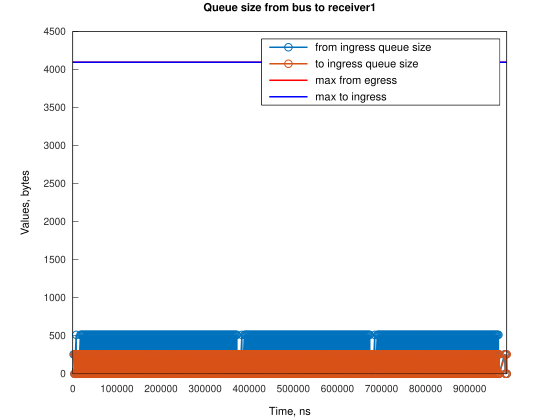

Source data for this figure (header and first rows):
Time, from_ingress_queue_size, to_ingress_queue_size
1908, 256, nan
3816, 0, nan
3817, 0, 0
3908, 256, 0
5816, 0, 0
5817, 0, 0
5818, 256, 0
7723, 512, 0
7725, 256, 0
7726, 256, 0
9632, 0, 0
9633, 0, 0
9651, 256, 0
11559, 0, 0
11560, 0, 0
11563, 256, 0
13470, 0, 0
13471, 0, 0
13485, 256, 0
15392, 0, 0
15393, 0, 0
15394, 256, 0
17300, 512, 0
17302, 256, 0
17303, 256, 0
19207, 512, 0
19209, 256, 0
19210, 256, 0
21114, 512, 0
21116, 256, 0
21117, 256, 0
23022, 512, 0
23024, 256, 0
23025, 256, 0
24929, 512, 0
24931, 256, 0
24932, 256, 0
26836, 512, 0
26838, 256, 0
26839, 256, 0
28744, 512, 0
28746, 256, 0
28747, 256, 0
30651, 512, 0
30653, 256, 0
30654, 256, 0
32558, 512, 0
32560, 256, 0
32561, 256, 0
34466, 512, 0
34468, 256, 0
34469, 256, 0
36373, 512, 0
36375, 256, 0
36376, 256, 0
38280, 512, 0
38282, 256, 0
38283, 256, 0
40188, 512, 0
40190, 256, 0
... 1,452 more rows
